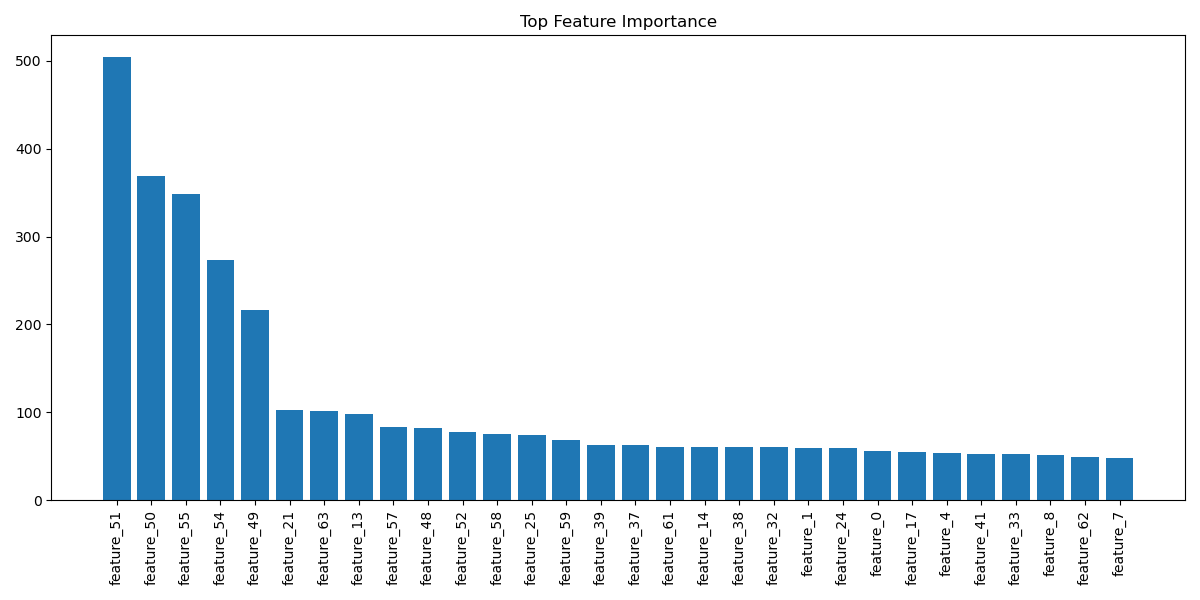

The table this chart was drawn from, first rows:
feature, importance
feature_51, 504
feature_50, 369
feature_55, 349
feature_54, 273
feature_49, 217
feature_21, 103
feature_63, 101
feature_13, 98
feature_57, 83
feature_48, 82
feature_52, 78
feature_58, 75
feature_25, 74
feature_59, 68
feature_39, 63
feature_37, 63
feature_61, 61
feature_14, 61
feature_38, 61
feature_32, 60
feature_1, 59
feature_24, 59
feature_0, 56
feature_17, 55
feature_4, 54
feature_41, 53
feature_33, 53
feature_8, 51
feature_62, 49
feature_7, 48
feature_10, 46
feature_42, 46
feature_11, 45
feature_18, 45
feature_43, 44
feature_60, 44
feature_53, 43
feature_2, 42
feature_23, 42
feature_5, 40
feature_22, 40
feature_27, 39
feature_47, 38
feature_3, 36
feature_45, 35
feature_16, 33
feature_46, 31
feature_28, 29
feature_20, 29
feature_35, 28
feature_15, 28
feature_34, 27
feature_19, 27
feature_30, 26
feature_31, 24
feature_40, 22
feature_26, 21
feature_44, 21
feature_36, 20
feature_6, 19
... 4 more rows
